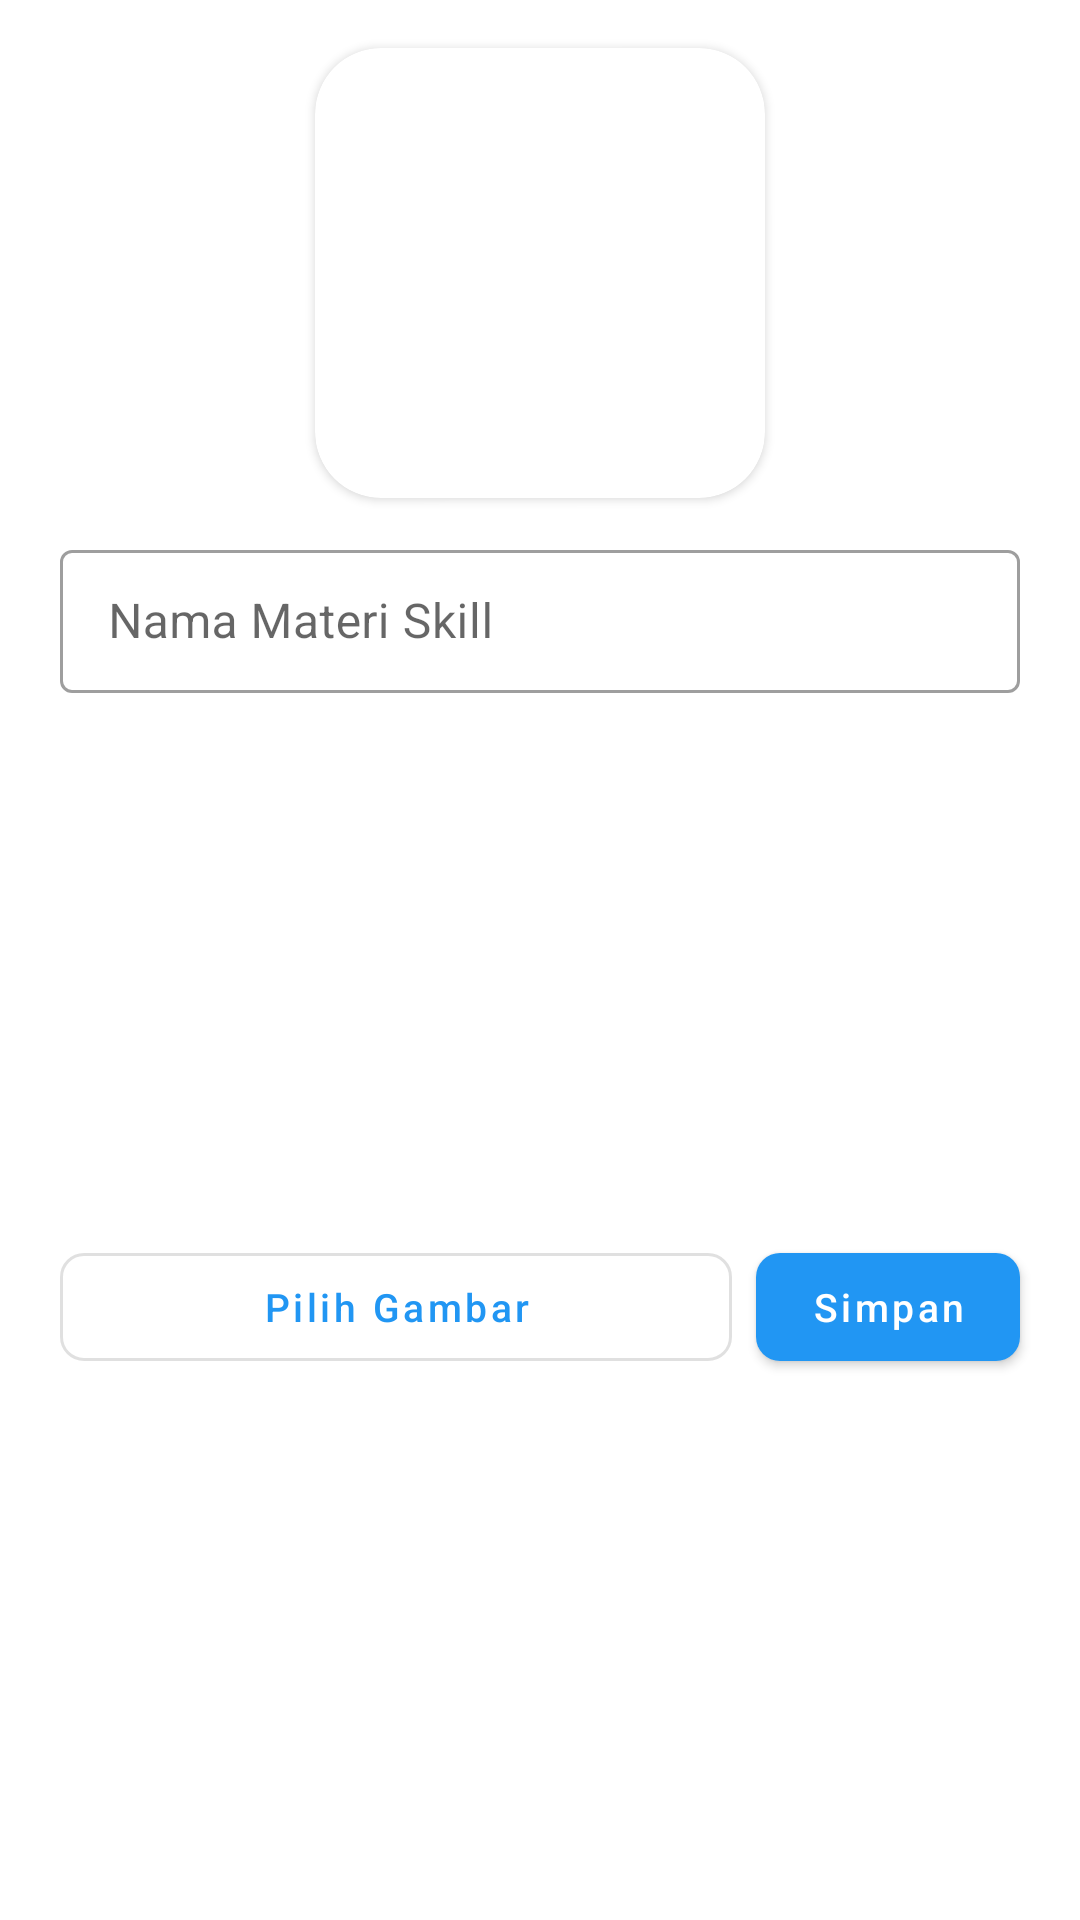

Reconstruct the res/layout file that produces this screen, plus the resources it refers to.
<!-- AndroidManifest.xml: application theme AppTheme -->
<!-- res/layout/input_lesson_dialog.xml -->
<?xml version="1.0" encoding="utf-8"?>
<androidx.constraintlayout.widget.ConstraintLayout xmlns:android="http://schemas.android.com/apk/res/android"
    xmlns:app="http://schemas.android.com/apk/res-auto"
    android:layout_width="match_parent"
    android:layout_height="wrap_content">

    <com.google.android.material.textfield.TextInputLayout
        android:id="@+id/layout_lesson_name"
        style="@style/Widget.MaterialComponents.TextInputLayout.OutlinedBox.Dense"
        android:layout_width="0dp"
        android:layout_height="wrap_content"
        android:layout_marginStart="@dimen/margin_very_big_size"
        android:layout_marginTop="12dp"
        android:layout_marginEnd="@dimen/margin_very_big_size"
        android:hint="@string/input_lesson_name"
        app:endIconMode="clear_text"
        app:layout_constraintEnd_toEndOf="parent"
        app:layout_constraintStart_toStartOf="parent"
        app:layout_constraintTop_toBottomOf="@+id/img_card_image">

        <com.google.android.material.textfield.TextInputEditText
            android:id="@+id/input_lesson_name"
            android:layout_width="match_parent"
            android:layout_height="match_parent"
            android:inputType="text" />

    </com.google.android.material.textfield.TextInputLayout>

    <com.google.android.material.button.MaterialButton
        android:id="@+id/btn_save"
        android:layout_width="wrap_content"
        android:layout_height="wrap_content"
        android:layout_marginTop="16dp"
        android:layout_marginBottom="16dp"
        android:text="@string/btn_save"
        android:textAllCaps="false"
        android:textSize="13sp"
        app:cornerRadius="@dimen/btn_corner"
        app:layout_constraintBottom_toBottomOf="parent"
        app:layout_constraintEnd_toEndOf="@+id/layout_lesson_name"
        app:layout_constraintTop_toBottomOf="@+id/layout_lesson_name" />

    <com.google.android.material.button.MaterialButton
        android:id="@+id/btn_upload"
        style="@style/Widget.MaterialComponents.Button.OutlinedButton"
        android:layout_width="0dp"
        android:layout_height="wrap_content"
        android:layout_marginTop="16dp"
        android:layout_marginEnd="8dp"
        android:layout_marginBottom="16dp"
        android:text="@string/btn_upload"
        android:textAllCaps="false"
        android:textSize="13sp"
        app:cornerRadius="@dimen/btn_corner"
        app:layout_constraintBottom_toBottomOf="parent"
        app:layout_constraintEnd_toStartOf="@+id/btn_save"
        app:layout_constraintStart_toStartOf="@+id/layout_lesson_name"
        app:layout_constraintTop_toBottomOf="@+id/layout_lesson_name"
        android:layout_marginRight="8dp" />

    <com.google.android.material.card.MaterialCardView
        android:id="@+id/img_card_image"
        android:layout_width="150dp"
        android:layout_height="150dp"
        android:layout_marginTop="16dp"
        app:cardCornerRadius="@dimen/card_full_radius"
        app:cardElevation="@dimen/card_elevation"
        app:layout_constraintEnd_toEndOf="@+id/layout_lesson_name"
        app:layout_constraintStart_toStartOf="@+id/layout_lesson_name"
        app:layout_constraintTop_toTopOf="parent">

        <com.google.android.material.imageview.ShapeableImageView
            android:id="@+id/img_lesson"
            android:layout_width="match_parent"
            android:layout_height="wrap_content"
            android:adjustViewBounds="false"
            app:srcCompat="@drawable/ic_image_200" />
    </com.google.android.material.card.MaterialCardView>

</androidx.constraintlayout.widget.ConstraintLayout>
<!-- resources referenced by this layout -->
<resources>
  <dimen name="btn_corner">8dp</dimen>
  <dimen name="card_elevation">2dp</dimen>
  <dimen name="card_full_radius">22dp</dimen>
  <dimen name="margin_very_big_size">20sp</dimen>
  <string name="btn_save">Simpan</string>
  <string name="btn_upload">Pilih Gambar</string>
  <string name="input_lesson_name">Nama Materi Skill</string>
  <style name="AppTheme" parent="Theme.MaterialComponents.Light.NoActionBar">
          
          <item name="colorPrimary">@color/colorPrimary</item>
          <item name="colorPrimaryDark">@color/colorPrimaryDark</item>
          <item name="colorAccent">@color/colorAccent</item>
      </style>
  <color name="colorPrimary">#2196F3</color>
  <color name="colorPrimaryDark">#1976D2</color>
  <color name="colorAccent">#DB2F31</color>
</resources>
